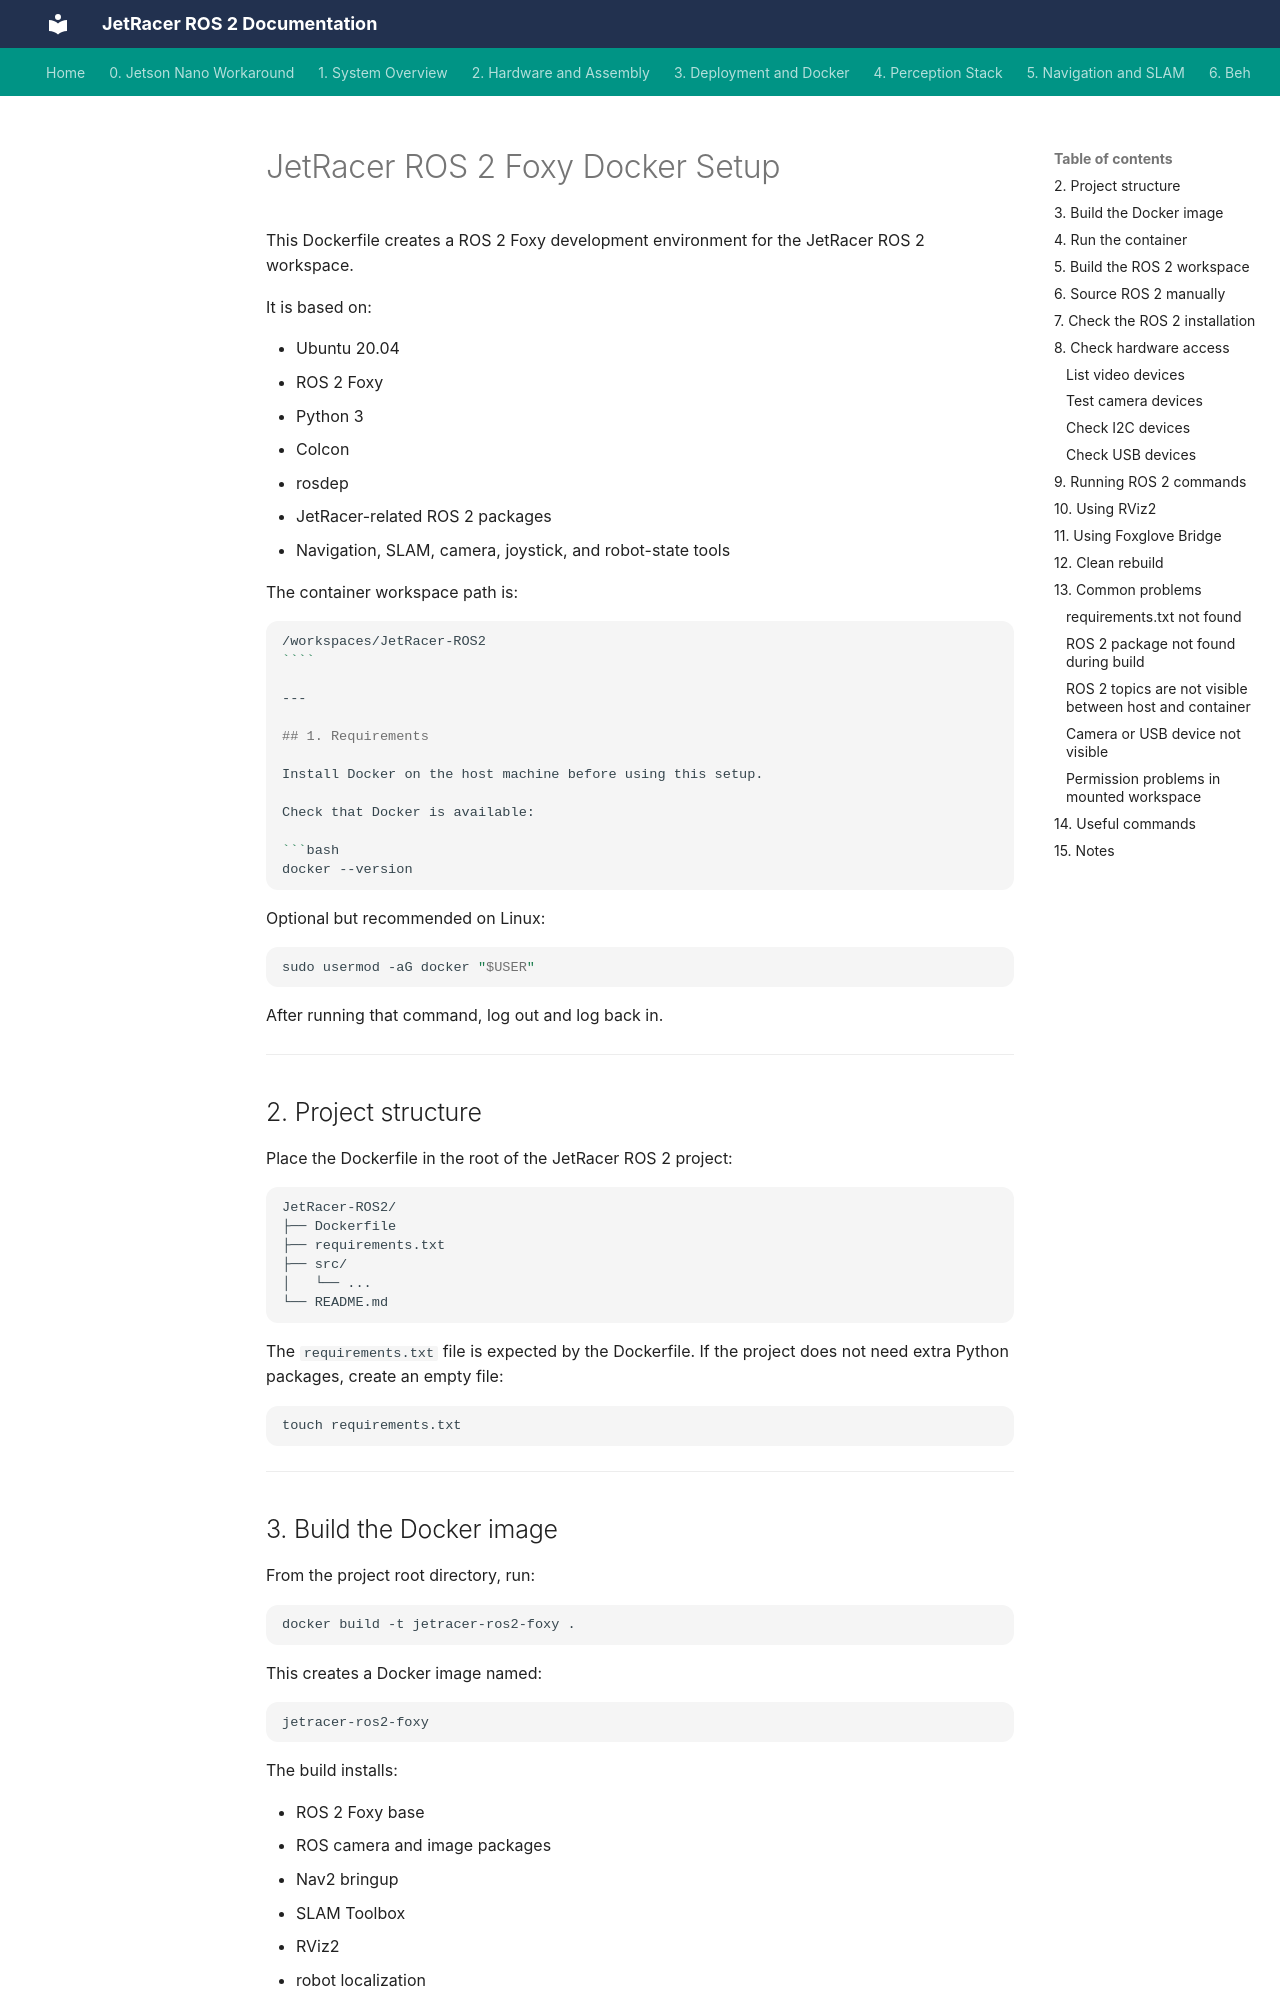

repository: CagriCatik/JetRacer · page: 17_Docker-Installation/index.html · generator: mkdocs

# JetRacer ROS 2 Foxy Docker Setup

This Dockerfile creates a ROS 2 Foxy development environment for the JetRacer ROS 2 workspace.

It is based on:

- Ubuntu 20.04
- ROS 2 Foxy
- Python 3
- Colcon
- rosdep
- JetRacer-related ROS 2 packages
- Navigation, SLAM, camera, joystick, and robot-state tools

The container workspace path is:

```bash
/workspaces/JetRacer-ROS2
````

---

## 1. Requirements

Install Docker on the host machine before using this setup.

Check that Docker is available:

```bash
docker --version
```

Optional but recommended on Linux:

```bash
sudo usermod -aG docker "$USER"
```

After running that command, log out and log back in.

---

## 2. Project structure

Place the Dockerfile in the root of the JetRacer ROS 2 project:

```text
JetRacer-ROS2/
├── Dockerfile
├── requirements.txt
├── src/
│   └── ...
└── README.md
```

The `requirements.txt` file is expected by the Dockerfile. If the project does not need extra Python packages, create an empty file:

```bash
touch requirements.txt
```

---

## 3. Build the Docker image

From the project root directory, run:

```bash
docker build -t jetracer-ros2-foxy .
```

This creates a Docker image named:

```text
jetracer-ros2-foxy
```

The build installs:

* ROS 2 Foxy base
* ROS camera and image packages
* Nav2 bringup
* SLAM Toolbox
* RViz2
* robot localization
* joystick support
* RPLidar ROS driver
* GSCam
* Python dependencies from `requirements.txt`

---
